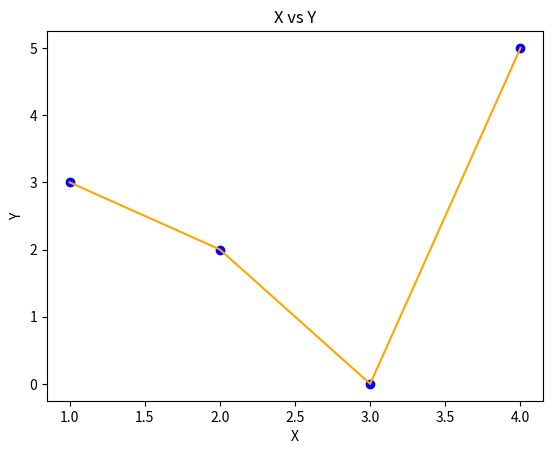

Recreate this plot in Python.
import numpy as np
import matplotlib.pyplot as plt


class PolynomialRegression:

    def __init__(self, degree, learning_rate=0.01, iterations=10000):
        self.degree = degree
        self.learning_rate = learning_rate
        self.iterations = iterations
        self.X = None
        self.Y = None
        self.m = None
        self.n = None
        self.weights = None

    # function to transform X
    def transform(self, X):
        self.m, self.n = X.shape
        # initialize X_transform
        X_transform = np.ones((self.m, 1))

        # j = 0
        for j in range(self.degree + 1):
            if j != 0:
                x_pow = np.power(X, j)
                # append x_pow to X_transform 2-D array
                X_transform = np.append(X_transform, x_pow.reshape(-1, 1), axis=1)

        return X_transform

    # model training
    def fit(self, X, Y, method='ne'):
        self.X = X
        self.Y = Y

        # transform X for polynomial h( x ) = w0 * x^0 + w1 * x^1 + w2 * x^2 + ........+ wn * x^n
        X_transform = self.transform(self.X)

        if method == 'gd':
            # gradient descent with MSE cost function
            self.weights = np.zeros(self.degree + 1)
            for i in range(self.iterations):
                y_hat = self.predict(self.X)
                error = y_hat - self.Y

                # update weights by derivative of MSE
                self.weights = self.weights - self.learning_rate * (2 / self.m) * np.dot(X_transform.T, error)

        elif method == 'ne':
            self.weights = np.linalg.inv(X_transform.T.dot(X_transform)).dot(X_transform.T).dot(self.Y)

        else:
            raise NotImplementedError

        return self

    def predict(self, X):
        # transform X for polynomial h( x ) = w0 * x^0 + w1 * x^1 + w2 * x^2 + ........+ wn * x^n
        X_transform = self.transform(X)
        return np.dot(X_transform, self.weights)


if __name__ == "__main__":
    X = np.array([[1, 2, 3, 4]])
    X = X.T
    Y = np.array([3, 2, 0, 5])

    # model training
    model = PolynomialRegression(degree=3)

    model.fit(X, Y)
    print(model.weights)

    # Prediction on training set
    Y_pred = model.predict(X)

    # Visualization
    plt.scatter(X, Y, color='blue')
    plt.plot(X, Y_pred, color='orange')
    plt.title('X vs Y')
    plt.xlabel('X')
    plt.ylabel('Y')
    plt.show()
